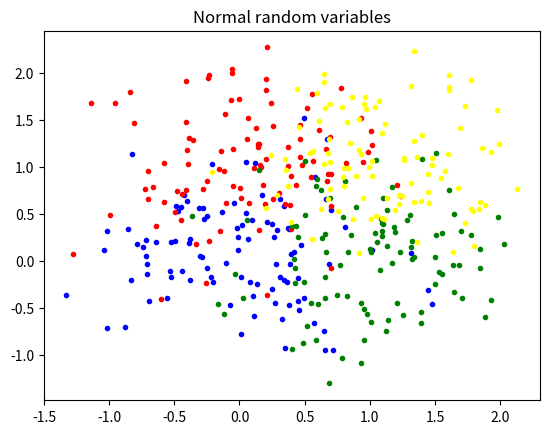
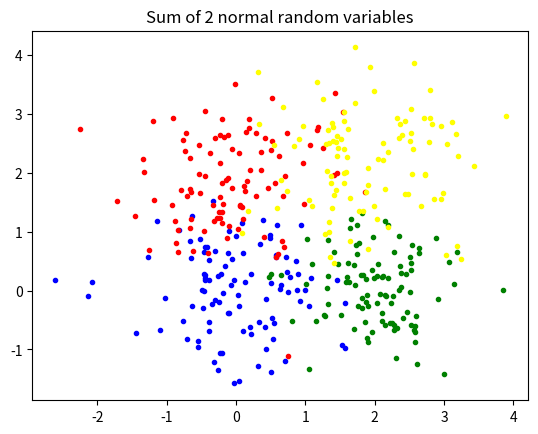
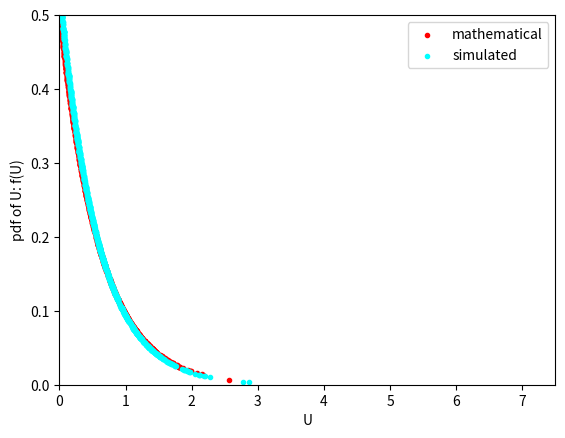
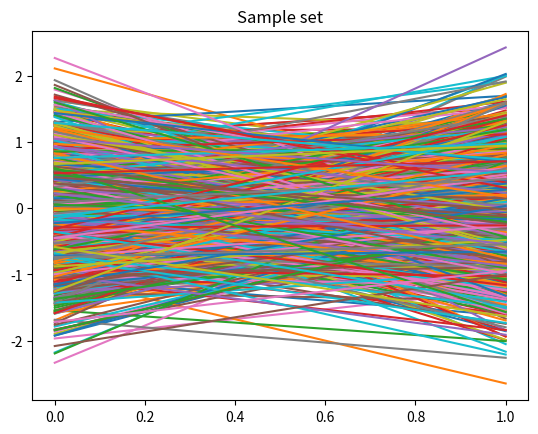

These figures' Python source, in order:
# -*- coding: utf-8 -*-
"""Gaussian.ipynb

Automatically generated by Colaboratory.

Original file is located at
    https://colab.research.google.com/<link-removed>
"""

import pandas as pd
import matplotlib.pyplot as plt
import numpy as np
import math
from collections import Counter

cov1 = [[0.3, 0], [0, 0.3]]

#Normal Random variables Generation on 4 corners of unit square
x1,y1 = np.random.multivariate_normal((0,0), cov1,100).T
plt.figure(1)
plt.title("Normal random variables")
plt.plot(x1, y1, '.',color='blue',label='data1')

x2, y2 = np.random.multivariate_normal((0,1), cov1,100).T

plt.plot(x2, y2, '.',color='red',label='data2')



x3, y3 = np.random.multivariate_normal((1,0), cov1,100).T
plt.plot(x3, y3, '.',color='green',label='data3')


x4, y4 = np.random.multivariate_normal((1,1), cov1,100).T
plt.plot(x4, y4, '.',color='yellow',label='data4')


#To prove sum of normal random variables is also gaussian
#cov2=cov1+cov1 #Since random variables x and y are independent
cov2=[[0.6, 0], [0, 0.6]]

xs1, ys1 = np.random.multivariate_normal((0,0), cov2, 100).T
plt.figure(2)
plt.title("Sum of 2 normal random variables")
plt.plot(xs1, ys1, '.',color='blue',label='data1')

xs2, ys2 = np.random.multivariate_normal((0,2), cov2, 100).T

plt.plot(xs2, ys2, '.',color='red',label='data2')



xs3, ys3 = np.random.multivariate_normal((2,0), cov1, 100).T
plt.plot(xs3, ys3, '.',color='green',label='data3')


xs4, ys4 = np.random.multivariate_normal((2,2), cov2, 100).T
plt.plot(xs4, ys4, '.',color='yellow',label='data4')
sample_size= 1000


#Simulations using Gaussian R.V:
sample_X=np.random.multivariate_normal((0,0), cov1,1000).T
sample_Y=np.random.multivariate_normal((0,0), cov1,1000).T

#sample_X= np.random.normal(mu1,sigma1, sample_size)
#sample_Y= np.random.normal(mu2, sigma2, sample_size)

#finding individual mean and variances:
mean_X = np.mean(sample_X)
var_X = np.var(sample_X)
mean_Y = np.mean(sample_Y)
var_Y = np.var(sample_Y)
mean_added = mean_X+mean_Y
var_added = var_X+var_Y
sd = np.sqrt(var_added)
plt.figure(4)
plt.plot(sample_X,label='sample random variables')
sample_U=np.random.multivariate_normal((0,0), cov2,1000).T
plt.plot(sample_U,label='summed random variables')
plt.title("Sample set")
#plt.legend()
#print(sample_X)
#print(sample_Y)

#adding individual gaussian r.v and forming new transformed r.v
U=[]
U=sample_X+sample_Y
    
U = np.array(U)
 
#finding mean and var of the transformed r.v 
mean_U= np.mean(U)
var_U = np.var(U)

#finding pdf:
f_U = (1.0/ math.sqrt(2*np.pi*var_U))*np.exp(-(U-mean_U)*2/(2*var_U))

#printing all the mean and variances:
print("mean and var of sample_X are: ", mean_X,"and", var_X)
print("mean and var of sample_Y are: ", mean_Y,"and", var_Y)
print("sum of individual means and variances of simulated X and Y: ", mean_added ,"and", var_added )
print("mean and var of transformed R.V. U are: ", mean_U, var_U)

#simulating new gaussian with theoritical mean and variances:
#sample_U= np.random.normal(combined_mu, combined_sigma , sample_size)
sample_U=np.random.multivariate_normal((0,0), cov2,1000).T
mean_sample_U = np.mean(sample_U)
var_sample_U = np.var(sample_U)

#finding pdf of simulated U:
f_sample_U = (1.0/ math.sqrt(2*np.pi* var_sample_U))*np.exp(-(sample_U- mean_sample_U)*2/(2*var_sample_U))
    
#print("generated new gaussian mean and var are: ", mean_sample_U, "and", var_sample_U )
    
##plotting
plt.figure(3)
plt.scatter(U, f_U, marker =".", color= 'r', label='mathematical')
plt.scatter(sample_U, f_sample_U, marker =".", color= 'cyan', label='simulated')
plt.legend()
plt.xlabel('U')
plt.ylabel('pdf of U: f(U)')
plt.xlim(0,7.5)
plt.ylim(0,.5)
plt.show()

plt.show()
